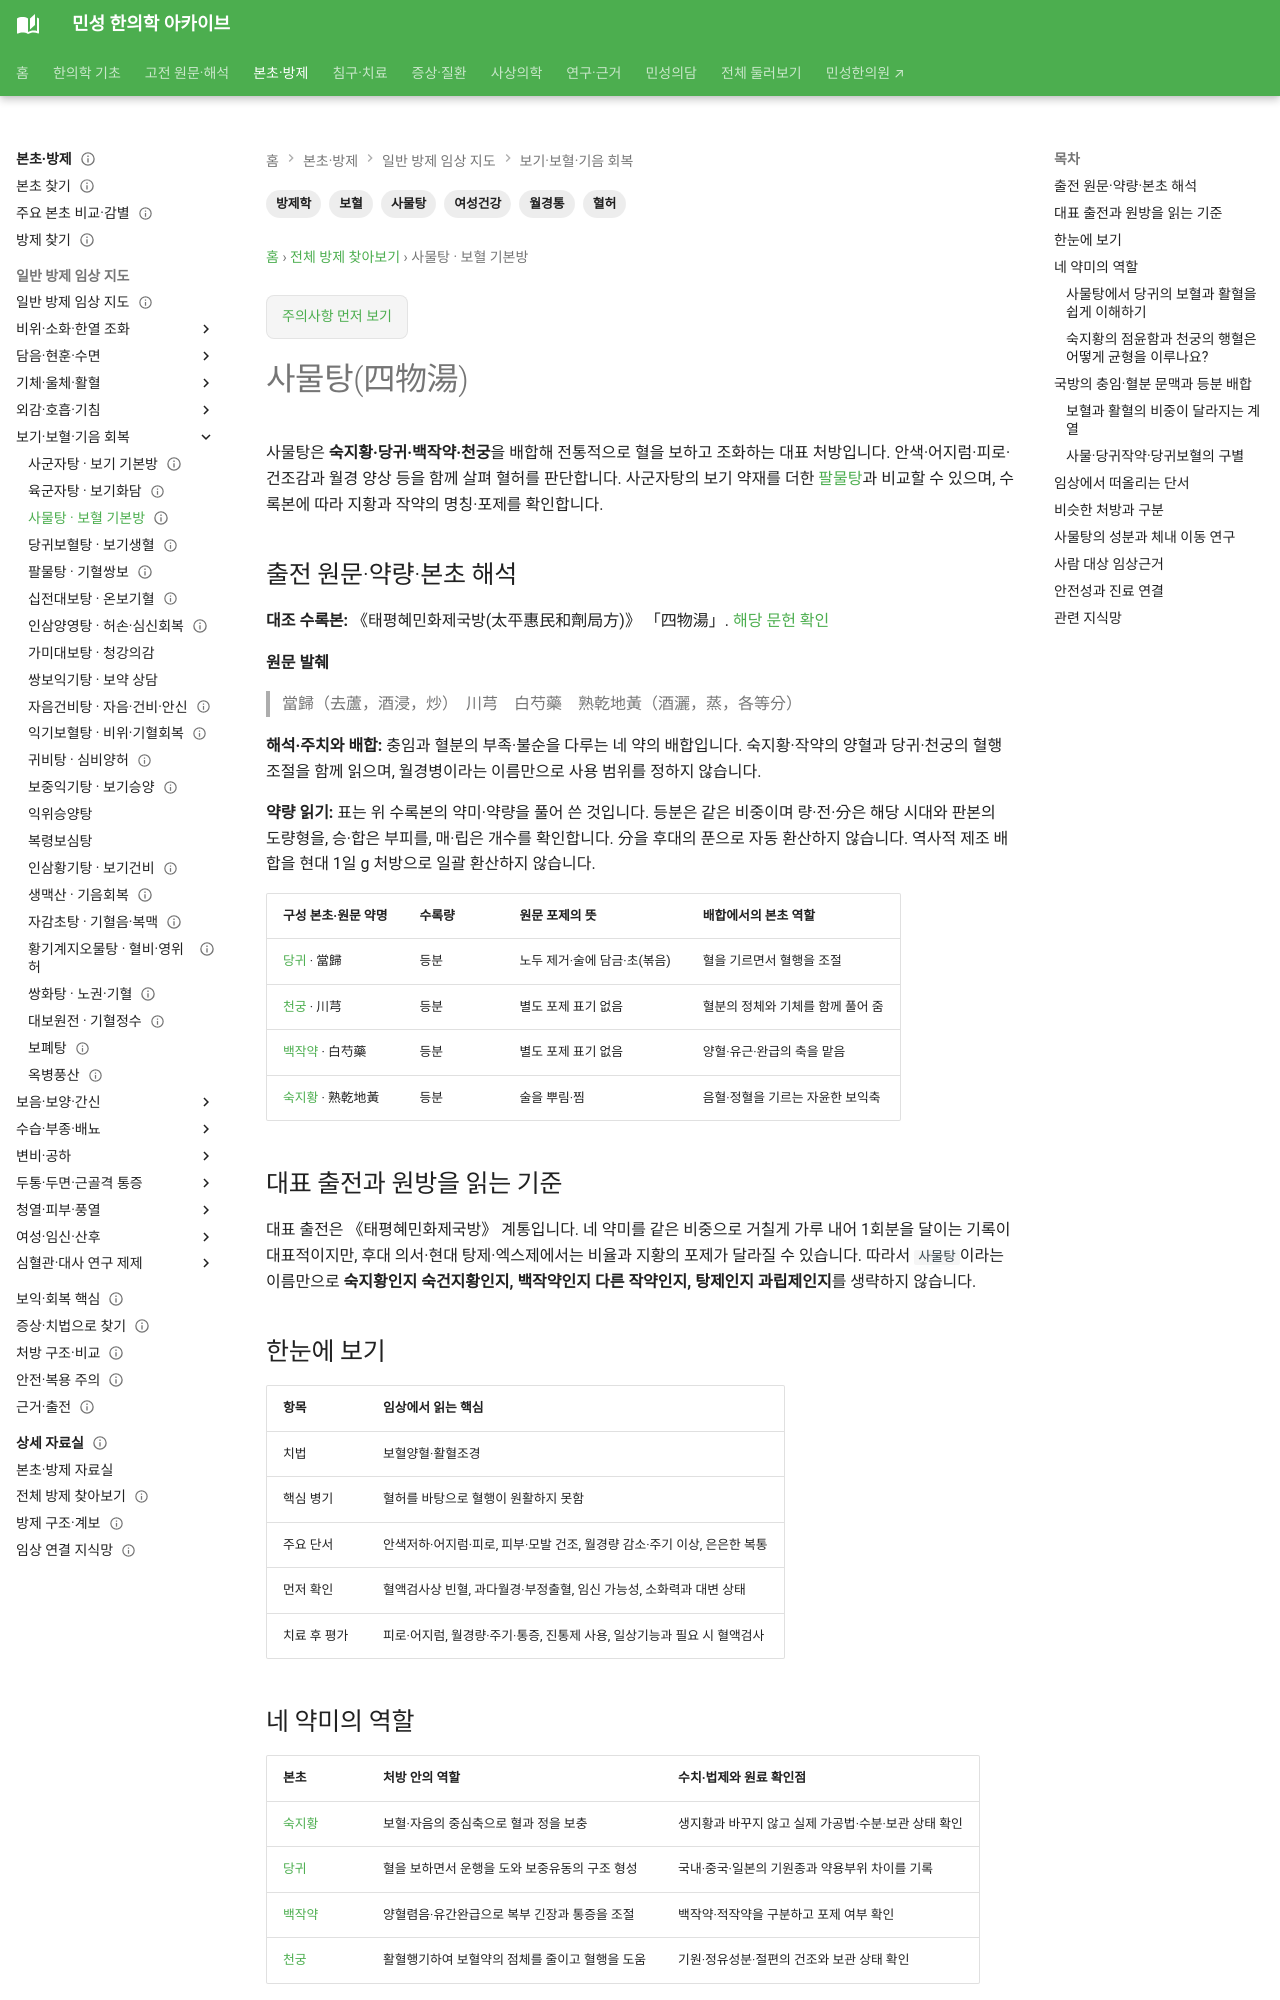

repository: joowon1111/minseong-korean-medicine-wiki · page: formulas/siwu-tang/index.html · generator: mkdocs

---
title: 사물탕(四物湯)
description: 사물탕의 네 가지 구성 약재와 전통 효능, 혈허의 증상, 팔물탕·당귀작약산과의 차이 및 월경통 임상연구를 정리합니다.
tags: [방제학, 사물탕, 보혈, 혈허, 여성건강, 월경통]
status: 검토완료
last_reviewed: 2026-09-16
---
# 사물탕(四物湯)

사물탕은 **숙지황·당귀·백작약·천궁**을 배합해 전통적으로 혈을 보하고 조화하는 대표 처방입니다. 안색·어지럼·피로·건조감과 월경 양상 등을 함께 살펴 혈허를 판단합니다. 사군자탕의 보기 약재를 더한 [팔물탕](bazhen-tang.md)과 비교할 수 있으며, 수록본에 따라 지황과 작약의 명칭·포제를 확인합니다.

## 출전 원문·약량·본초 해석 {#source-dose-original}

**대조 수록본:** 《태평혜민화제국방(太平惠民和劑局方)》 「四物湯」. [해당 문헌 확인](https://jicheng.tw/tcm/book/太平惠民和劑局方/index.html)

**원문 발췌**

> 當歸（去蘆，酒浸，炒）　川芎　白芍藥　熟乾地黃（酒灑，蒸，各等分）

**해석·주치와 배합:** 충임과 혈분의 부족·불순을 다루는 네 약의 배합입니다. 숙지황·작약의 양혈과 당귀·천궁의 혈행 조절을 함께 읽으며, 월경병이라는 이름만으로 사용 범위를 정하지 않습니다.

**약량 읽기:** 표는 위 수록본의 약미·약량을 풀어 쓴 것입니다. 등분은 같은 비중이며 량·전·分은 해당 시대와 판본의 도량형을, 승·합은 부피를, 매·립은 개수를 확인합니다. 分을 후대의 푼으로 자동 환산하지 않습니다. 역사적 제조 배합을 현대 1일 g 처방으로 일괄 환산하지 않습니다.

| 구성 본초·원문 약명 | 수록량 | 원문 포제의 뜻 | 배합에서의 본초 역할 |
|---|---|---|---|
| [당귀](../herbs/angelica.md) · 當歸 | 등분 | 노두 제거·술에 담금·초(볶음) | 혈을 기르면서 혈행을 조절 |
| [천궁](../herbs/chuanxiong.md) · 川芎 | 등분 | 별도 포제 표기 없음 | 혈분의 정체와 기체를 함께 풀어 줌 |
| [백작약](../herbs/white-peony.md) · 白芍藥 | 등분 | 별도 포제 표기 없음 | 양혈·유근·완급의 축을 맡음 |
| [숙지황](../herbs/prepared-rehmannia.md) · 熟乾地黃 | 등분 | 술을 뿌림·찜 | 음혈·정혈을 기르는 자윤한 보익축 |

## 대표 출전과 원방을 읽는 기준

대표 출전은 《태평혜민화제국방》 계통입니다. 네 약미를 같은 비중으로 거칠게 가루 내어 1회분을 달이는 기록이 대표적이지만, 후대 의서·현대 탕제·엑스제에서는 비율과 지황의 포제가 달라질 수 있습니다. 따라서 `사물탕`이라는 이름만으로 **숙지황인지 숙건지황인지, 백작약인지 다른 작약인지, 탕제인지 과립제인지**를 생략하지 않습니다.

## 한눈에 보기

| 항목 | 임상에서 읽는 핵심 |
|---|---|
| 치법 | 보혈양혈·활혈조경 |
| 핵심 병기 | 혈허를 바탕으로 혈행이 원활하지 못함 |
| 주요 단서 | 안색저하·어지럼·피로, 피부·모발 건조, 월경량 감소·주기 이상, 은은한 복통 |
| 먼저 확인 | 혈액검사상 빈혈, 과다월경·부정출혈, 임신 가능성, 소화력과 대변 상태 |
| 치료 후 평가 | 피로·어지럼, 월경량·주기·통증, 진통제 사용, 일상기능과 필요 시 혈액검사 |

## 네 약미의 역할

| 본초 | 처방 안의 역할 | 수치·법제와 원료 확인점 |
|---|---|---|
| [숙지황](../herbs/prepared-rehmannia.md) | 보혈·자음의 중심축으로 혈과 정을 보충 | 생지황과 바꾸지 않고 실제 가공법·수분·보관 상태 확인 |
| [당귀](../herbs/angelica.md) | 혈을 보하면서 운행을 도와 보중유동의 구조 형성 | 국내·중국·일본의 기원종과 약용부위 차이를 기록 |
| [백작약](../herbs/white-peony.md) | 양혈렴음·유간완급으로 복부 긴장과 통증을 조절 | 백작약·적작약을 구분하고 포제 여부 확인 |
| [천궁](../herbs/chuanxiong.md) | 활혈행기하여 보혈약의 점체를 줄이고 혈행을 도움 | 기원·정유성분·절편의 건조와 보관 상태 확인 |
